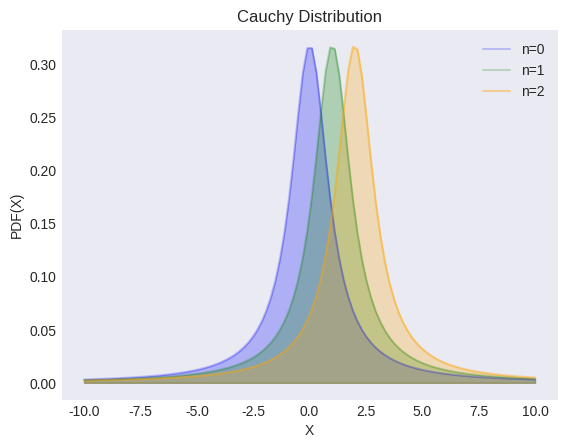

This figure's Python source: (Note: this script raises an exception after producing the figure.)
"""
[redacted]
[redacted]
"""
from os import path

import matplotlib.pyplot as plt
import numpy as np
from scipy import stats

plt.style.use("seaborn-v0_8-dark")

locs = [0, 1, 2]
alphas = [0.2, 0.2, 0.4]
colors = ["blue", "green", "orange"]

X = np.linspace(-10, 10, 100)

_, ax = plt.subplots()

for loc, color, alpha in zip(locs, colors, alphas):
    y = stats.cauchy.pdf(X, loc=loc)
    ax.plot(X, y, label=f"n={loc}", color=color, alpha=alpha)
    ax.fill_between(X, y, color=color, alpha=0.25)

ax.set(xlabel="X", ylabel="PDF(X)", title="Cauchy Distribution")
ax.legend()

filename, extension = path.splitext(path.basename(__file__))
plt.savefig(f"../../images/dists/{filename}.png")
plt.show()
